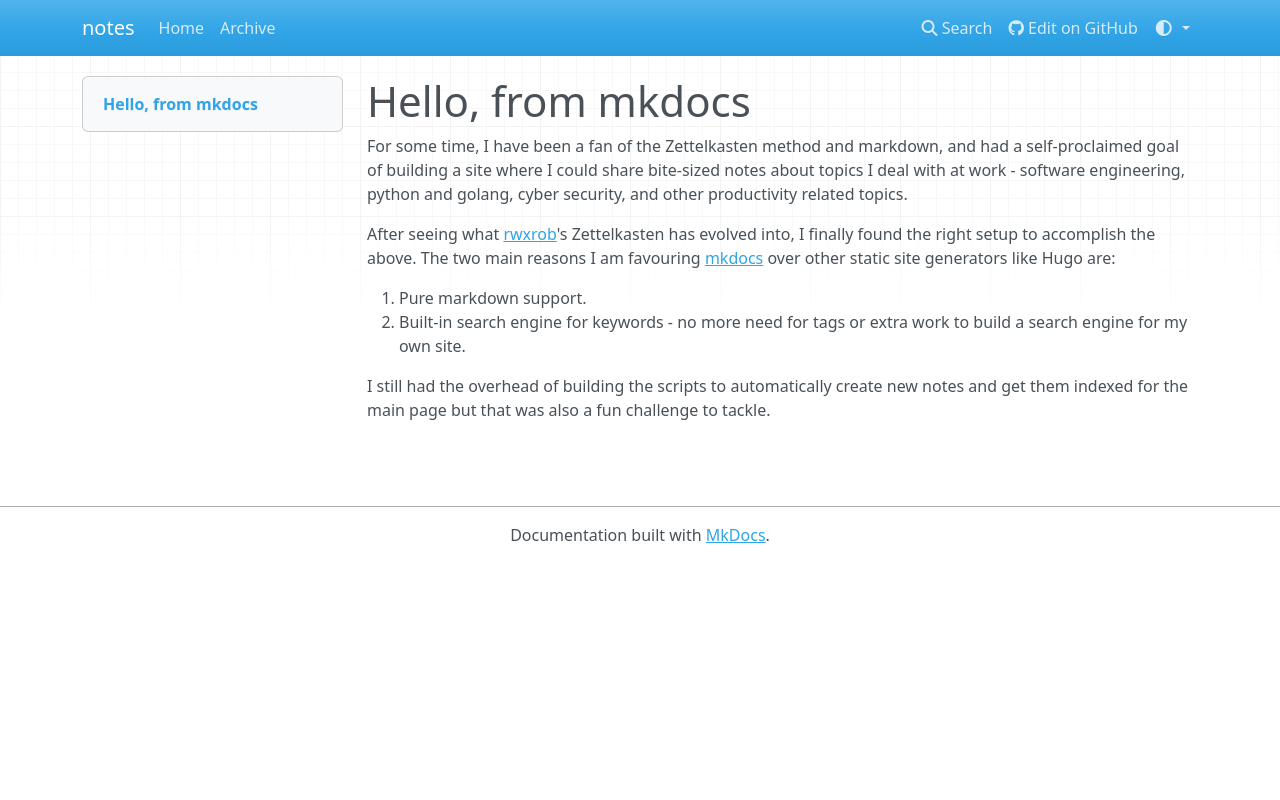

repository: gsilvapt/notes · page: notes/1/index.html · generator: mkdocs

--- 
date: 2024-04-27 23:30
---
# Hello, from mkdocs

For some time, I have been a fan of the Zettelkasten method and markdown, and had a self-proclaimed goal of building a site where I could share bite-sized notes about topics I deal with at work - software engineering, python and golang, cyber security, and other productivity related topics.

After seeing what [rwxrob](https://rwxrob.github.io/zet/)'s Zettelkasten has evolved into, I finally found the right setup to accomplish the above. The two main reasons I am favouring [mkdocs](https://www.mkdocs.org/) over other static site generators like Hugo are:

1. Pure markdown support.
1. Built-in search engine for keywords - no more need for tags or extra work to build a search engine for my own site.

I still had the overhead of building the scripts to automatically create new notes and get them indexed for the main page but that was also a fun challenge to tackle.
